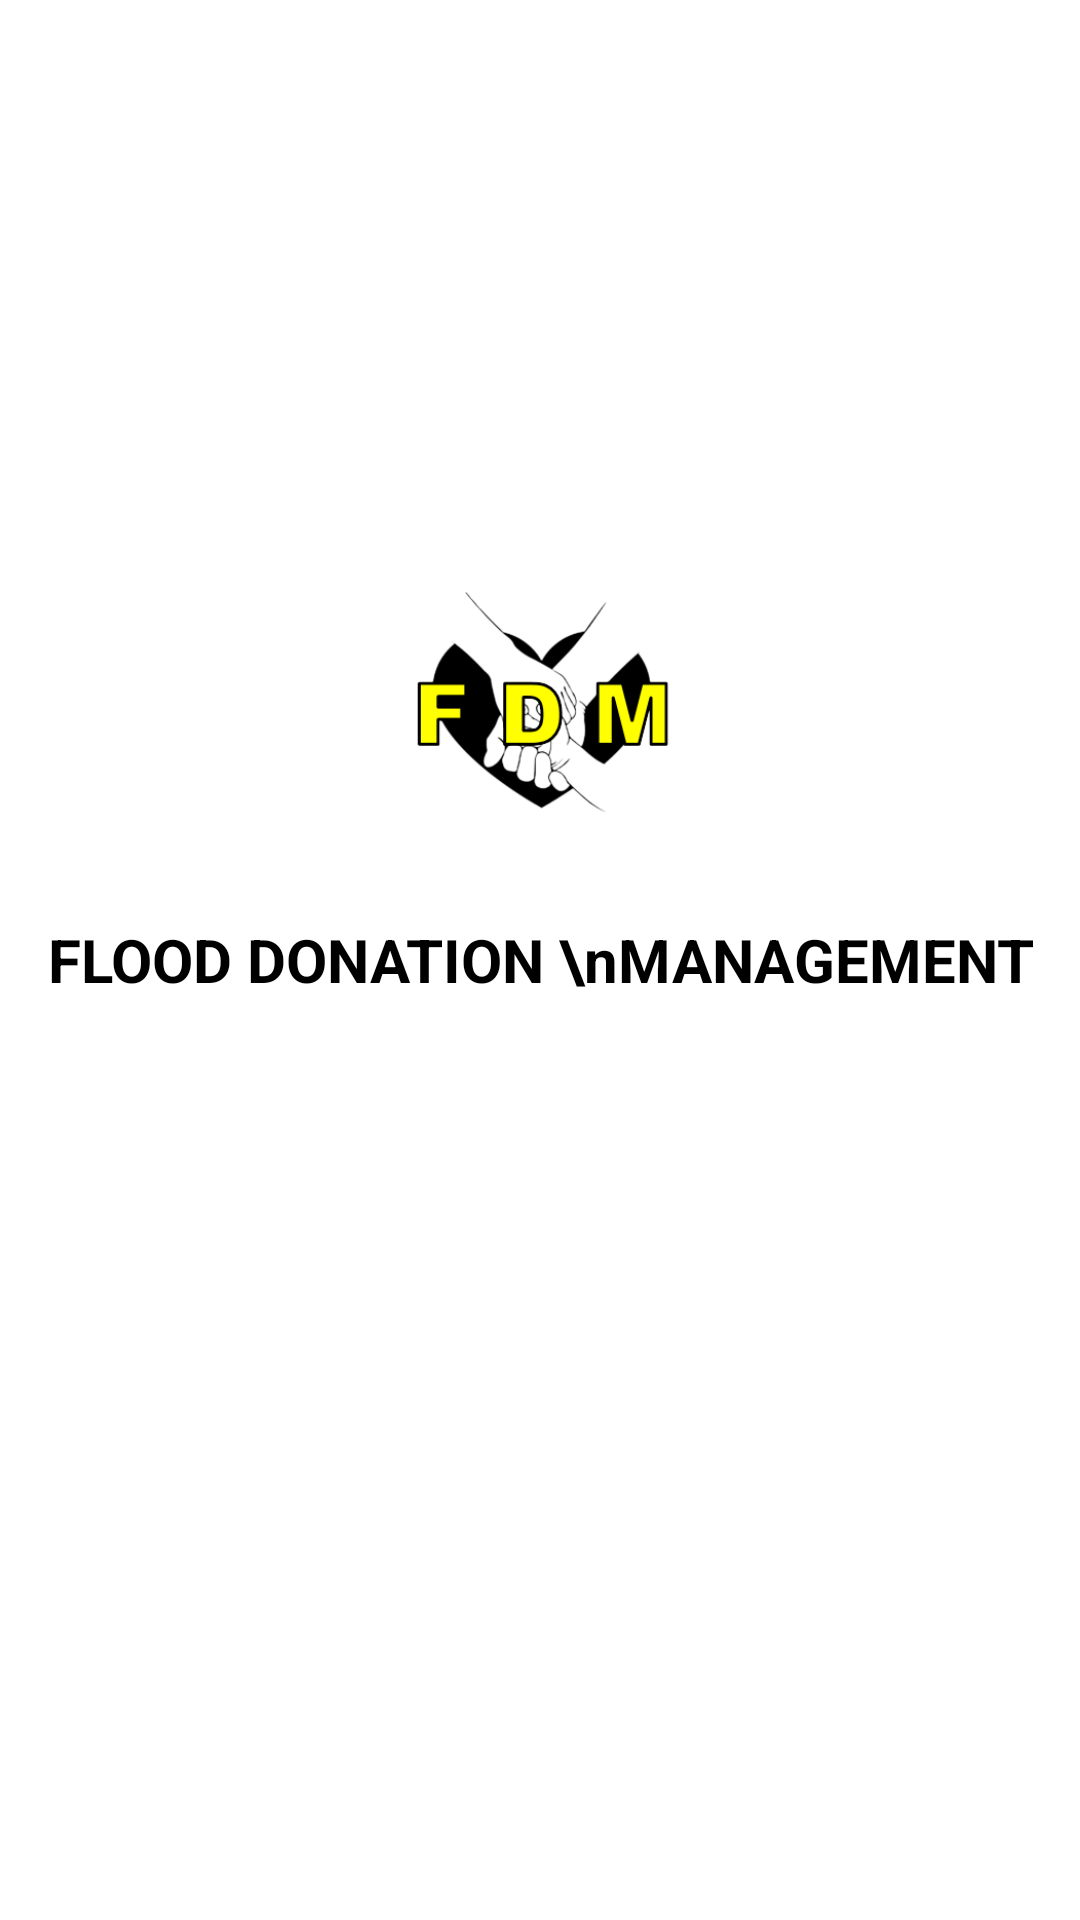

Android layout source for this screen:
<!-- AndroidManifest.xml: application theme Theme.FloodDonationManagement_Najihatul -->
<!-- res/layout/activity_splash_screen.xml -->
<?xml version="1.0" encoding="utf-8"?>
<androidx.constraintlayout.widget.ConstraintLayout xmlns:android="http://schemas.android.com/apk/res/android"
    xmlns:app="http://schemas.android.com/apk/res-auto"
    xmlns:tools="http://schemas.android.com/tools"
    android:layout_width="match_parent"
    android:layout_height="match_parent"
    tools:context=".SplashScreen">


    <ImageView
        android:layout_width="match_parent"
        android:layout_height="100dp"
        android:src="@drawable/logo"
        app:layout_constraintBottom_toBottomOf="parent"
        app:layout_constraintEnd_toEndOf="parent"
        app:layout_constraintStart_toStartOf="parent"
        app:layout_constraintTop_toTopOf="@+id/textView"
        app:layout_constraintVertical_bias="0.345"
        tools:ignore="MissingConstraints" />

    <TextView
        android:id="@+id/textView"
        android:layout_width="match_parent"
        android:layout_height="match_parent"
        android:gravity="center"
        android:text="FLOOD DONATION \nMANAGEMENT"
        android:textColor="@color/black"
        android:textSize="20sp"
        android:textStyle="bold"
        app:layout_constraintBottom_toBottomOf="parent"
        app:layout_constraintEnd_toEndOf="parent"
        app:layout_constraintHorizontal_bias="0.5"
        app:layout_constraintStart_toStartOf="parent"
        app:layout_constraintTop_toTopOf="parent"
        app:layout_constraintVertical_bias="0.5" />
</androidx.constraintlayout.widget.ConstraintLayout>
<!-- resources referenced by this layout -->
<resources>
  <color name="black">#FF000000</color>
  <!-- drawable logo: png bitmap (drawable, 22915 bytes) -->
  <style name="Theme.FloodDonationManagement_Najihatul" parent="Theme.MaterialComponents.DayNight.NoActionBar">
          
          <item name="colorPrimary">@color/purple_500</item>
          <item name="colorPrimaryVariant">@color/purple_700</item>
          <item name="colorOnPrimary">@color/white</item>
          
          <item name="colorSecondary">@color/teal_200</item>
          <item name="colorSecondaryVariant">@color/teal_700</item>
          <item name="colorOnSecondary">@color/black</item>
          
          <item name="android:statusBarColor">?attr/colorPrimaryVariant</item>
          
      </style>
  <color name="purple_500">#FF6200EE</color>
  <color name="purple_700">#FF3700B3</color>
  <color name="white">#FFFFFFFF</color>
  <color name="teal_200">#FF03DAC5</color>
  <color name="teal_700">#FF018786</color>
</resources>
